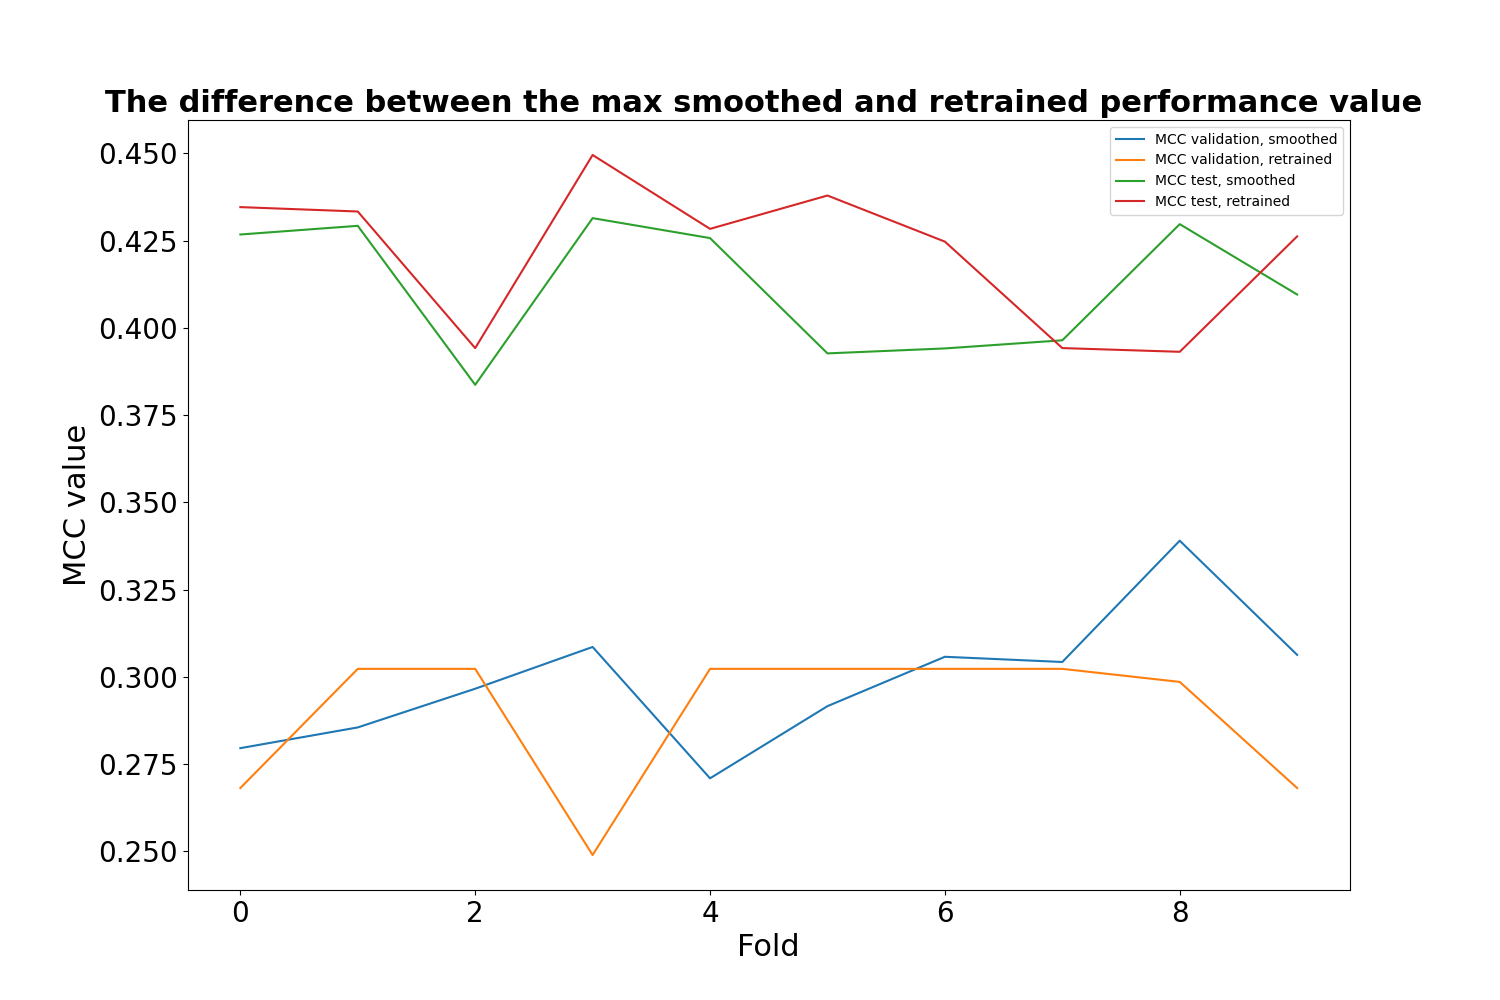

The file beside this chart, header and first rows:
, MCC validation, smoothed, MCC validation, retrained, MCC test, smoothed, MCC test, retrained
0, 0.2796, 0.2682, 0.4268, 0.4346
1, 0.2855, 0.3023, 0.4292, 0.4334
2, 0.2966, 0.3023, 0.3837, 0.3942
3, 0.3086, 0.249, 0.4314, 0.4495
4, 0.271, 0.3023, 0.4257, 0.4284
5, 0.2916, 0.3023, 0.3927, 0.4379
6, 0.3058, 0.3023, 0.3941, 0.4247
7, 0.3043, 0.3023, 0.3965, 0.3942
8, 0.339, 0.2986, 0.4297, 0.3932
9, 0.3063, 0.2682, 0.4096, 0.4262
